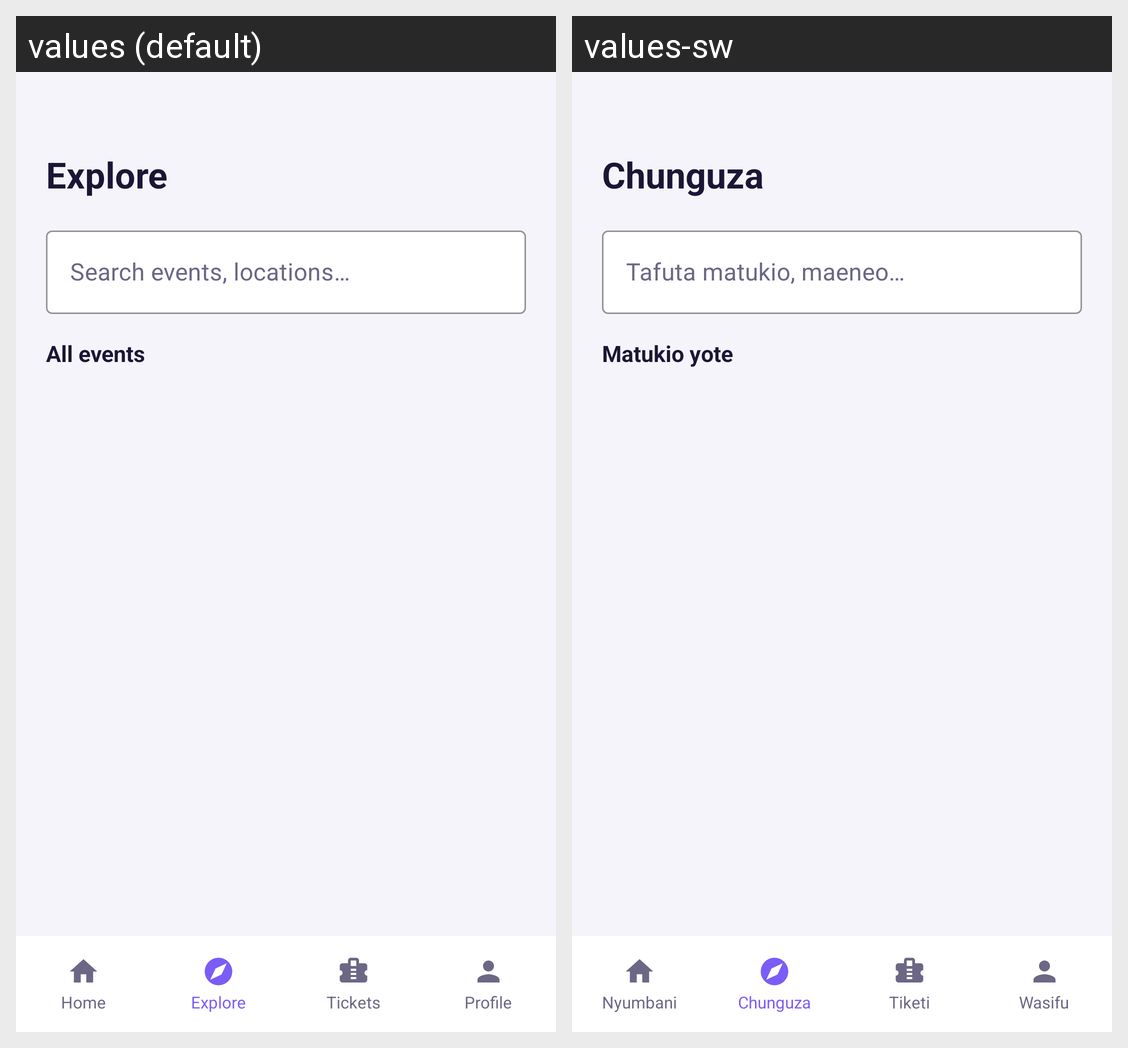

The Android screen above is rendered under two locales of the same app. Produce the string resources it draws, with the default and per-locale values.
Android screen res/layout/activity_explore.xml rendered under 2 locales, left to right: values (default), values-sw. Device: Nexus 5 (rendered at 1080×1920; each locale shown at half size, 540×960, under a caption strip naming it); theme Theme.Bookify.
Strings drawn on this screen, with the default value and each locale's value (text and hints the layout hard-codes, and strings that could not be matched under every locale, appear in the picture but are not listed):

nav_home
  values: Home
  values-sw: Nyumbani

nav_explore
  values: Explore
  values-sw: Chunguza

nav_tickets
  values: Tickets
  values-sw: Tiketi

nav_profile
  values: Profile
  values-sw: Wasifu

explore_search_hint
  values: Search events, locations…
  values-sw: Tafuta matukio, maeneo…

explore_all_events
  values: All events
  values-sw: Matukio yote
